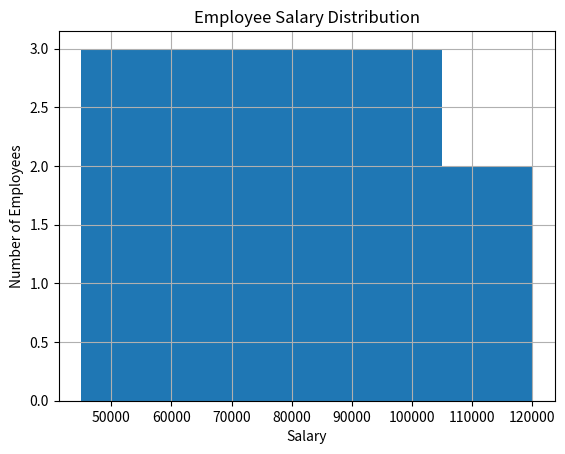

Recreate this plot in Python.
import matplotlib.pyplot as plt


salaries = [
    45000,
    50000,
    55000,
    60000,
    65000,
    70000,
    75000,
    80000,
    85000,
    90000,
    95000,
    100000,
    110000,
    120000,
]


plt.hist(salaries, bins=5)

plt.xlabel("Salary")
plt.ylabel("Number of Employees")
plt.title("Employee Salary Distribution")

plt.grid(True)

plt.show()
